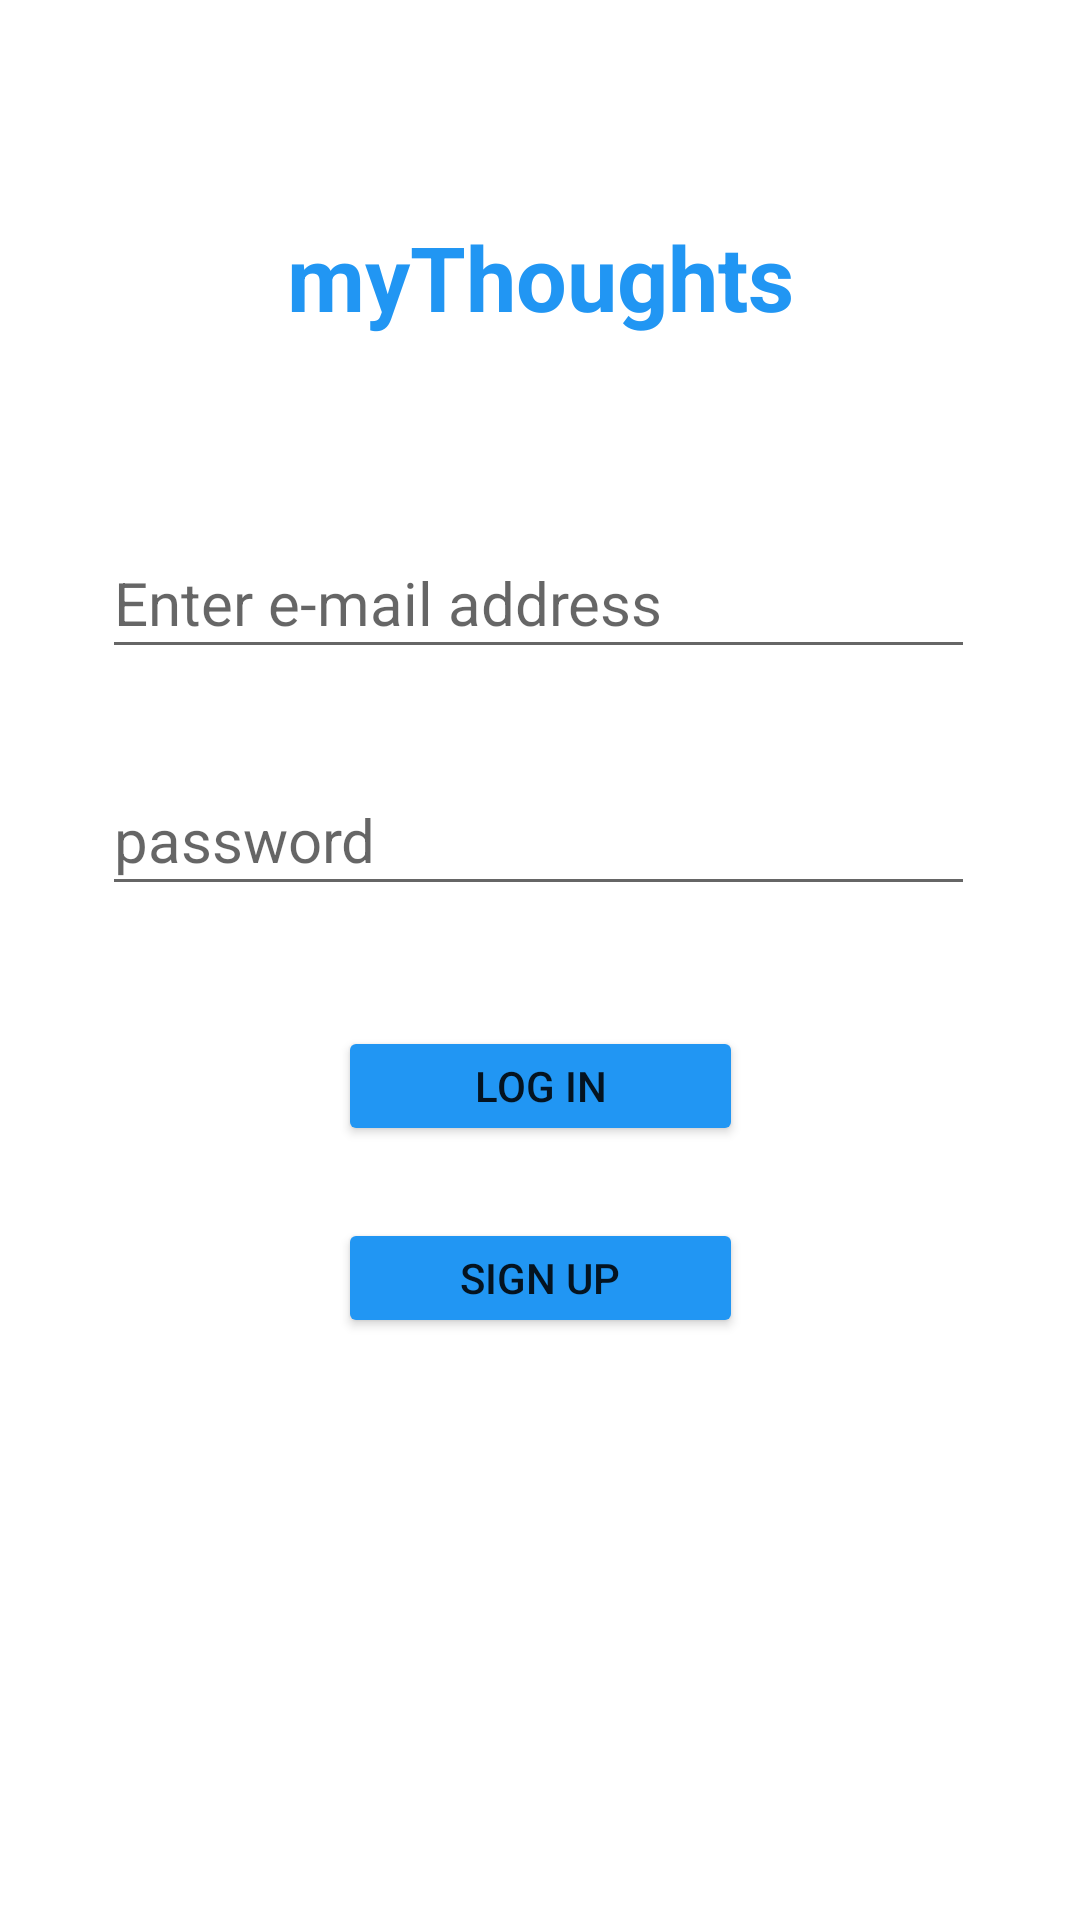

Write the Android layout XML for this screen, with the resource values it uses.
<!-- AndroidManifest.xml: application theme Theme.MyThoughts -->
<!-- res/layout/activity_main.xml -->
<?xml version="1.0" encoding="utf-8"?>
<androidx.constraintlayout.widget.ConstraintLayout xmlns:android="http://schemas.android.com/apk/res/android"
    xmlns:app="http://schemas.android.com/apk/res-auto"
    xmlns:tools="http://schemas.android.com/tools"
    android:layout_width="match_parent"
    android:layout_height="match_parent"
    tools:context=".MainActivity">

    <TextView
        android:id="@+id/banner"
        android:layout_width="237dp"
        android:layout_height="40dp"
        android:layout_marginTop="72dp"
        android:gravity="center_horizontal"
        android:text="myThoughts"
        android:textAlignment="center"
        android:textAllCaps="false"
        android:textColor="#2196F3"
        android:textSize="30sp"
        android:textStyle="bold"
        app:layout_constraintEnd_toEndOf="parent"
        app:layout_constraintStart_toStartOf="parent"
        app:layout_constraintTop_toTopOf="parent" />

    <EditText
        android:id="@+id/email"
        android:layout_width="291dp"
        android:layout_height="47dp"
        android:layout_marginTop="64dp"
        android:ems="10"
        android:hint="Enter e-mail address"
        android:inputType="textEmailAddress"
        android:textSize="20sp"
        app:layout_constraintEnd_toEndOf="parent"
        app:layout_constraintHorizontal_bias="0.494"
        app:layout_constraintStart_toStartOf="parent"
        app:layout_constraintTop_toBottomOf="@+id/banner" />

    <EditText
        android:id="@+id/password"
        android:layout_width="291dp"
        android:layout_height="47dp"
        android:layout_marginTop="32dp"
        android:ems="10"
        android:hint="password"
        android:inputType="textPassword"
        android:textSize="20sp"
        app:layout_constraintEnd_toEndOf="parent"
        app:layout_constraintHorizontal_bias="0.491"
        app:layout_constraintStart_toStartOf="parent"
        app:layout_constraintTop_toBottomOf="@+id/email" />

    <Button
        android:id="@+id/login"
        android:layout_width="135dp"
        android:layout_height="40dp"
        android:layout_marginTop="40dp"
        android:backgroundTint="#2196F3"
        android:text="Log in"
        app:layout_constraintEnd_toEndOf="parent"
        app:layout_constraintStart_toStartOf="parent"
        app:layout_constraintTop_toBottomOf="@+id/password" />

    <Button
        android:id="@+id/register"
        android:layout_width="135dp"
        android:layout_height="40dp"
        android:layout_marginTop="24dp"
        android:backgroundTint="#2196F3"
        android:text="Sign Up"
        app:layout_constraintEnd_toEndOf="parent"
        app:layout_constraintStart_toStartOf="parent"
        app:layout_constraintTop_toBottomOf="@+id/login" />


</androidx.constraintlayout.widget.ConstraintLayout>
<!-- resources referenced by this layout -->
<resources>
  <style name="Theme.MyThoughts" parent="Theme.MaterialComponents.DayNight.DarkActionBar">
          
          <item name="colorPrimary">#2196F3</item>
          <item name="colorPrimaryVariant">#2196F3</item>
          <item name="colorOnPrimary">@color/white</item>
          
          <item name="colorSecondary">#2196F3</item>
          <item name="colorSecondaryVariant">@color/teal_700</item>
          <item name="colorOnSecondary">@color/black</item>
          
          <item name="android:statusBarColor" tools:targetApi="l">?attr/colorPrimaryVariant</item>
          
      </style>
  <!-- not gathered from this repository: default colours our renderer supplied (Android Studio template values) -->
  <color name="teal_700">#FF018786</color>
  <color name="black">#FF000000</color>
  <color name="white">#FFFFFFFF</color>
</resources>
